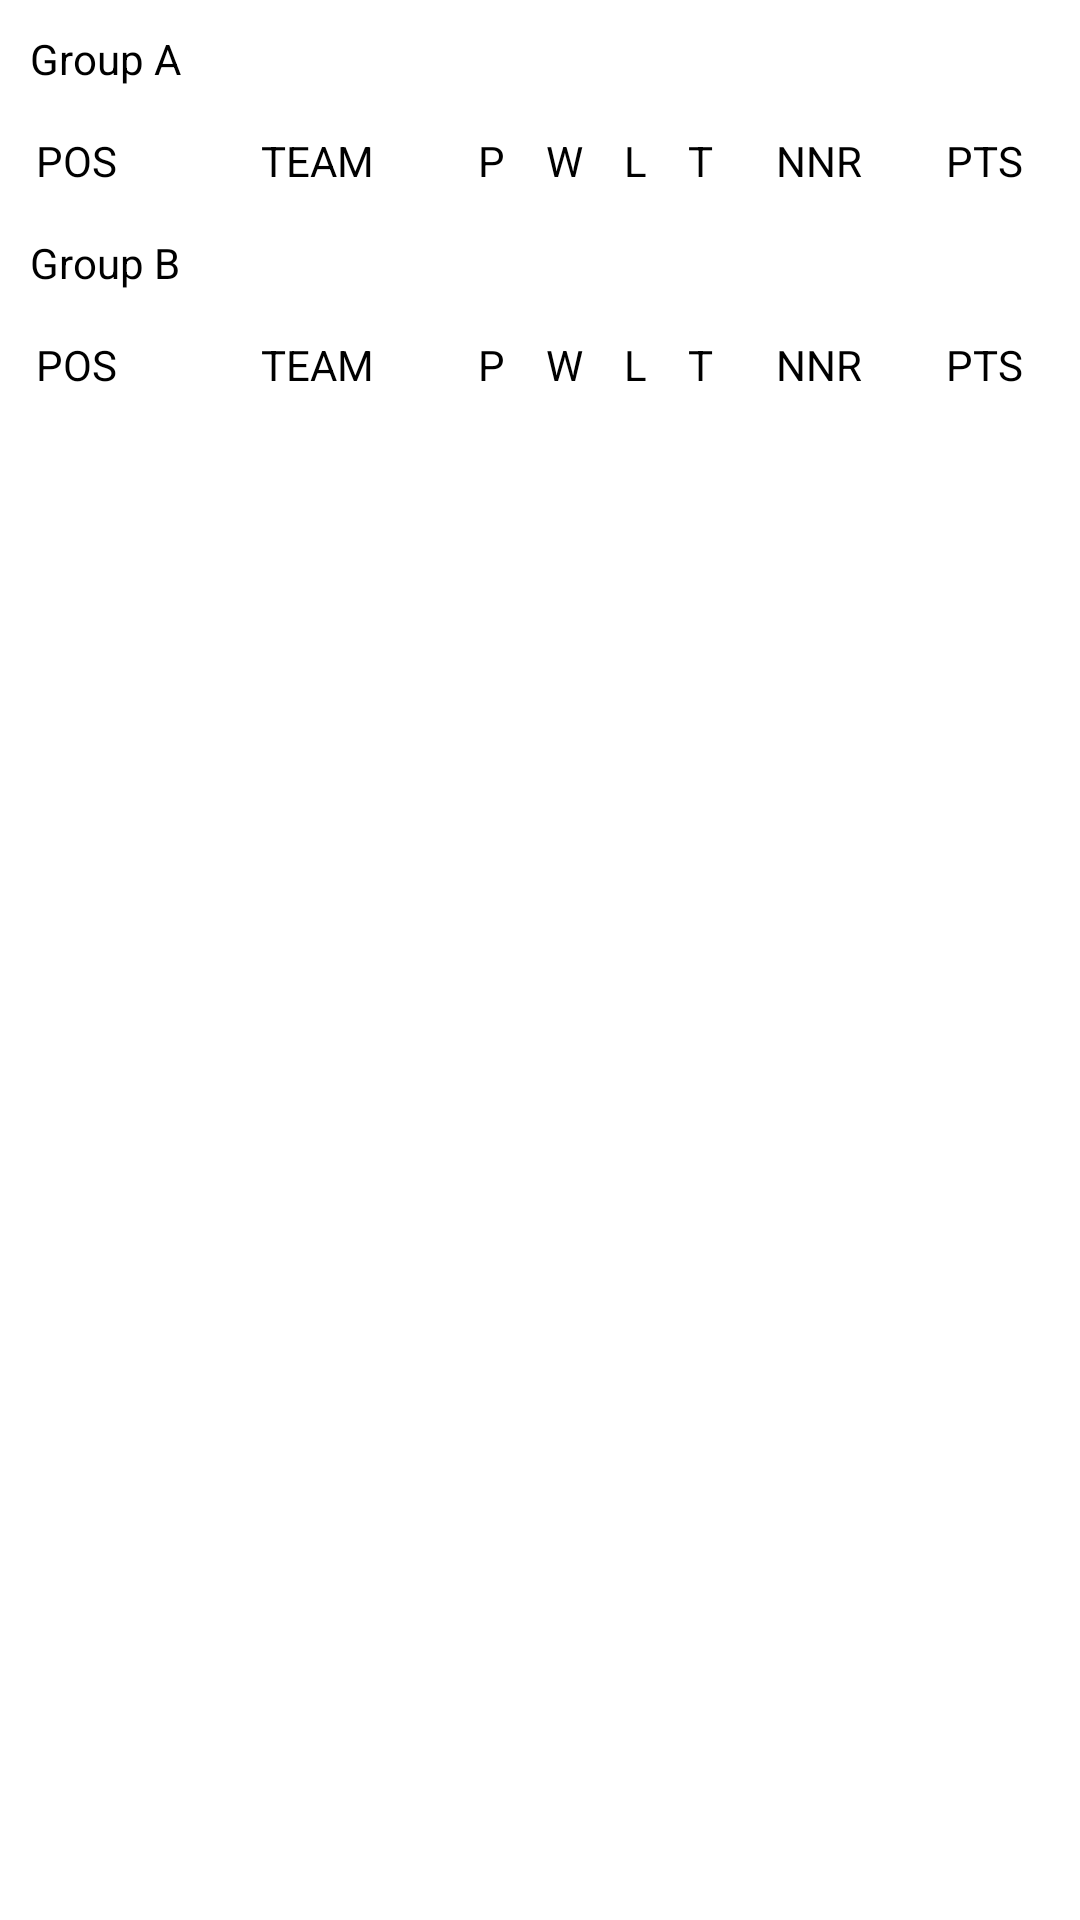

The Android layout XML behind this screen, and the referenced resources:
<!-- AndroidManifest.xml: application theme NavigationDrawer -->
<!-- res/layout/fragment_points_table.xml -->
<FrameLayout xmlns:android="http://schemas.android.com/apk/res/android"
    xmlns:tools="http://schemas.android.com/tools" android:layout_width="match_parent"
    android:layout_height="match_parent" tools:context="ws.mahesh.cwc2015.PointsTableFragment">

    
<LinearLayout
    android:layout_width="fill_parent"
    android:layout_height="fill_parent"
    android:orientation="vertical">
    <TextView
        android:layout_width="wrap_content"
        android:layout_height="wrap_content"
        android:text="Group A"
        android:id="@+id/textView9"
        android:layout_margin="10dp" />

    <TableLayout
        android:id="@+id/table1"
        android:layout_width="fill_parent"
        android:layout_height="wrap_content"
        android:layout_margin="5dp">

        <TableRow
            android:layout_width="fill_parent"
            android:layout_height="fill_parent">


            <TextView
                android:text="POS"
                android:layout_weight="1"
                android:id="@+id/textView"
                android:gravity="center" />

            <ImageView
                android:layout_weight="1"
                android:id="@+id/imageView" />

            <TextView
                android:text="TEAM"
                android:layout_weight="4"
                android:id="@+id/textView2"
                android:gravity="center" />

            <TextView
                android:text="P"
                android:layout_weight="1"
                android:id="@+id/textView3"
                android:gravity="center" />

            <TextView
                android:text="W"
                android:layout_weight="1"
                android:id="@+id/textView4"
                android:gravity="center" />

            <TextView
                android:text="L"
                android:layout_weight="1"
                android:id="@+id/textView5"
                android:gravity="center" />

            <TextView
                android:text="T"
                android:layout_weight="1"
                android:id="@+id/textView6"
                android:gravity="center" />

            <TextView
                android:text="NNR"
                android:layout_weight="2"
                android:id="@+id/textView7"
                android:gravity="center" />

            <TextView
                android:text="PTS"
                android:layout_weight="2"
                android:id="@+id/textView8"
                android:gravity="center" />
        </TableRow>
    </TableLayout>
    <TextView
        android:layout_width="wrap_content"
        android:layout_height="wrap_content"
        android:text="Group B"
        android:id="@+id/textView91"
        android:layout_margin="10dp" />

    <TableLayout
        android:id="@+id/table2"
        android:layout_width="fill_parent"
        android:layout_height="wrap_content"
        android:layout_margin="5dp">

        <TableRow
            android:layout_width="fill_parent"
            android:layout_height="fill_parent">


            <TextView
                android:text="POS"
                android:layout_weight="1"
                android:id="@+id/textView11"
                android:gravity="center" />

            <ImageView
                android:layout_weight="1"
                android:id="@+id/imageView11" />

            <TextView
                android:text="TEAM"
                android:layout_weight="4"
                android:id="@+id/textView21"
                android:gravity="center" />

            <TextView
                android:text="P"
                android:layout_weight="1"
                android:id="@+id/textView31"
                android:gravity="center" />

            <TextView
                android:text="W"
                android:layout_weight="1"
                android:id="@+id/textView41"
                android:gravity="center" />

            <TextView
                android:text="L"
                android:layout_weight="1"
                android:id="@+id/textView51"
                android:gravity="center" />

            <TextView
                android:text="T"
                android:layout_weight="1"
                android:id="@+id/textView61"
                android:gravity="center" />

            <TextView
                android:text="NNR"
                android:layout_weight="2"
                android:id="@+id/textView71"
                android:gravity="center" />

            <TextView
                android:text="PTS"
                android:layout_weight="2"
                android:id="@+id/textView81"
                android:gravity="center" />
        </TableRow>
    </TableLayout>


</LinearLayout>
</FrameLayout>
<!-- resources referenced by this layout -->
<resources>
  <style name="NavigationDrawer" parent="MaterialNavigationDrawerTheme.Light.DarkActionBar">
          
          <item name="colorPrimary">#2196F3</item>
          <item name="colorPrimaryDark">#1976D2</item>
          <item name="colorAccent">#E91E63</item>
          <item name="drawerType">@integer/DRAWERTYPE_IMAGE</item>
          <item name="android:textSize">14sp</item>
      </style>
</resources>
